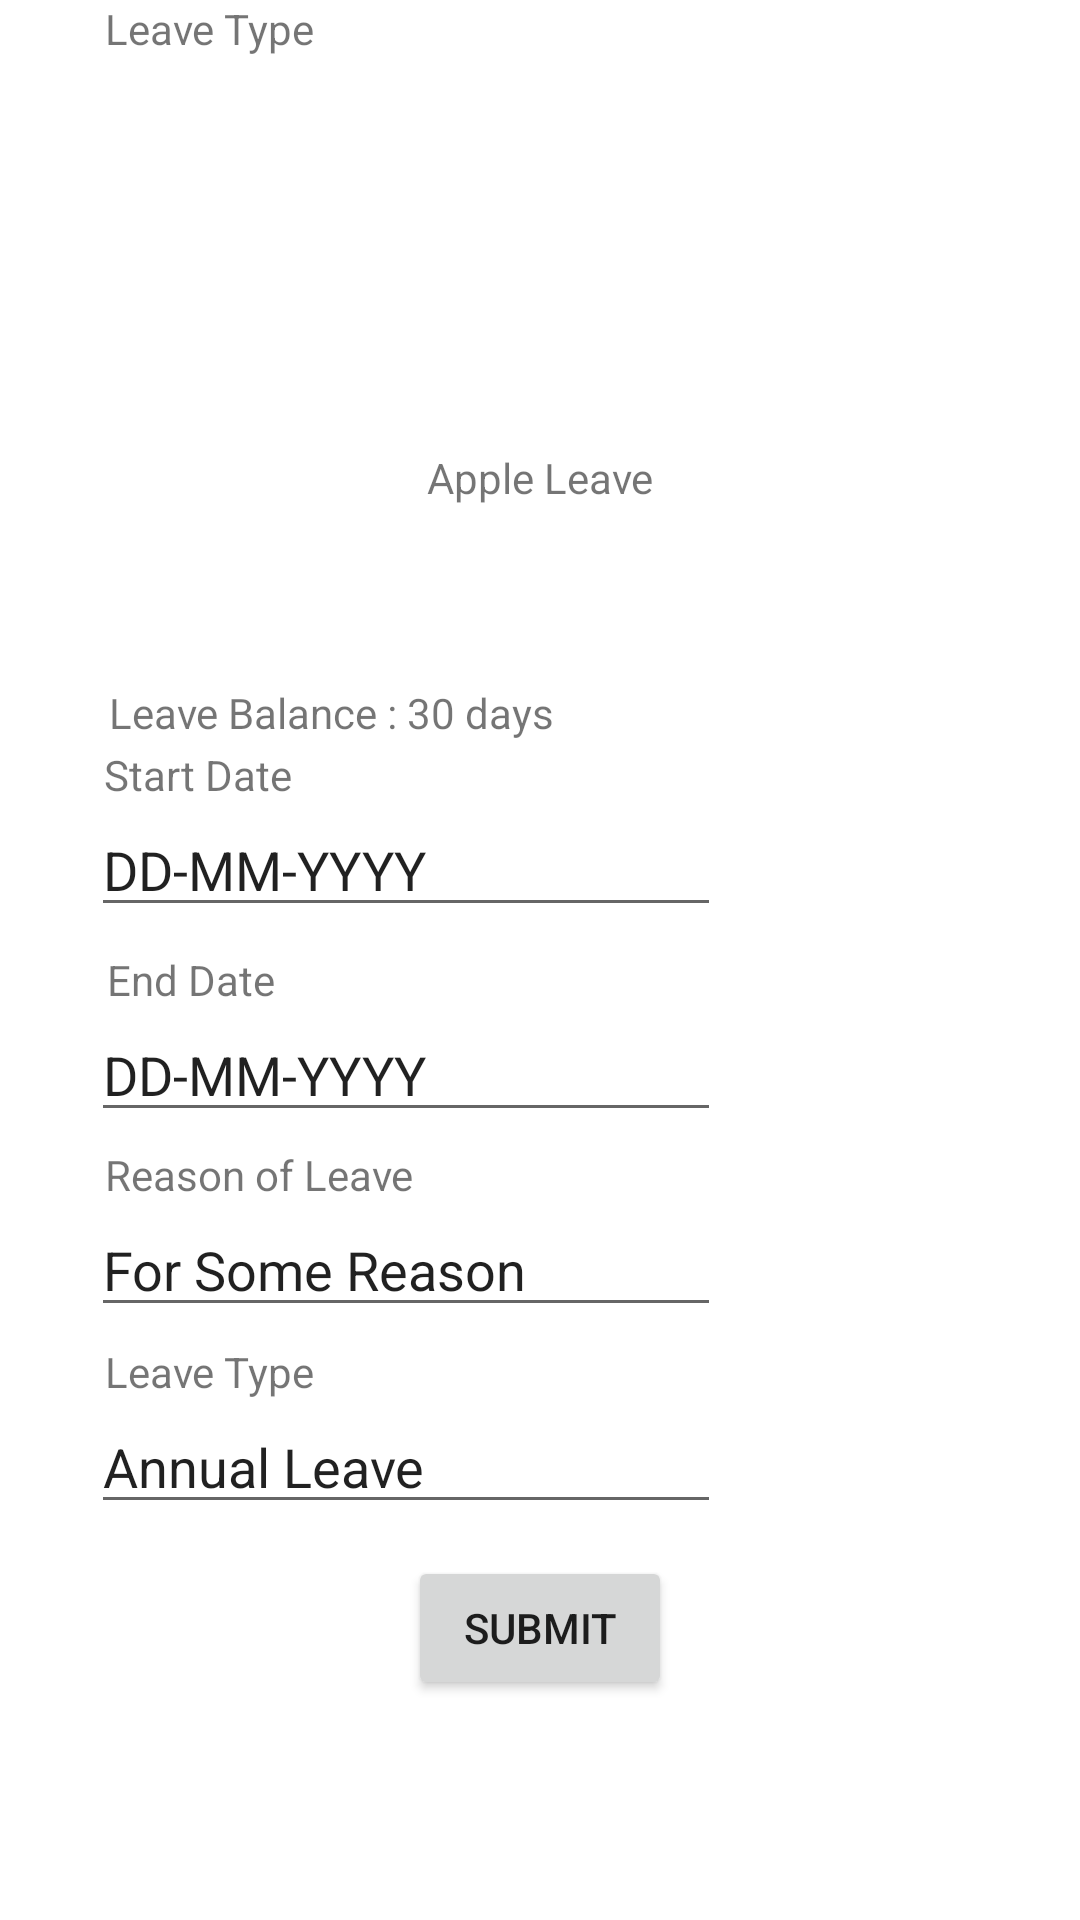

The Android layout XML behind this screen, and the referenced resources:
<!-- AndroidManifest.xml: application theme Theme.ActivitySwitch -->
<!-- res/layout/activity_u12.xml -->
<?xml version="1.0" encoding="utf-8"?>
<androidx.constraintlayout.widget.ConstraintLayout
    xmlns:android="http://schemas.android.com/apk/res/android"
    xmlns:app="http://schemas.android.com/apk/res-auto"
    xmlns:tools="http://schemas.android.com/tools"
    android:layout_width="match_parent"
    android:layout_height="match_parent"
    tools:context=".u12"
    tools:layout_editor_absoluteX="0dp"
    tools:layout_editor_absoluteY="-63dp">

 <androidx.constraintlayout.widget.ConstraintLayout
        android:id="@+id/constraintLayout"
        android:layout_width="match_parent"
        android:layout_height="match_parent"
        tools:context=".u12"
        tools:layout_editor_absoluteX="-146dp"
        tools:layout_editor_absoluteY="300dp">

     <TextView
         android:id="@+id/textView94"
         android:layout_width="wrap_content"
         android:layout_height="wrap_content"
         android:text="Leave Type"
         app:layout_constraintBottom_toTopOf="@+id/editTextTextPersonName45"
         app:layout_constraintEnd_toEndOf="parent"
         app:layout_constraintHorizontal_bias="0.12"
         app:layout_constraintStart_toStartOf="parent"
         app:layout_constraintTop_toTopOf="parent"
         app:layout_constraintVertical_bias="1.0" />

     <EditText
         android:id="@+id/editTextTextPersonName17"
         android:layout_width="wrap_content"
         android:layout_height="wrap_content"
         android:ems="10"
         android:inputType="textPersonName"
         android:text="For Some Reason"
         app:layout_constraintBottom_toBottomOf="parent"
         app:layout_constraintEnd_toEndOf="parent"
         app:layout_constraintHorizontal_bias="0.203"
         app:layout_constraintStart_toStartOf="parent"
         app:layout_constraintTop_toBottomOf="@+id/u12_title"
         app:layout_constraintVertical_bias="0.54" />

     <EditText
         android:id="@+id/editTextTextPersonName45"
         android:layout_width="wrap_content"
         android:layout_height="wrap_content"
         android:ems="10"
         android:inputType="textPersonName"
         android:text="Annual Leave"
         app:layout_constraintBottom_toBottomOf="parent"
         app:layout_constraintEnd_toEndOf="parent"
         app:layout_constraintHorizontal_bias="0.203"
         app:layout_constraintStart_toStartOf="parent"
         app:layout_constraintTop_toBottomOf="@+id/u12_title"
         app:layout_constraintVertical_bias="0.693" />

     <TextView
            android:id="@+id/u12_title"
            android:layout_width="wrap_content"
            android:layout_height="wrap_content"
            android:text="Apple Leave"
            app:layout_constraintBottom_toBottomOf="parent"
            app:layout_constraintEnd_toEndOf="parent"
            app:layout_constraintStart_toStartOf="parent"
            app:layout_constraintTop_toTopOf="parent"
            app:layout_constraintVertical_bias="0.241" />

     <EditText
         android:id="@+id/editTextTextPersonName7"
         android:layout_width="wrap_content"
         android:layout_height="wrap_content"
         android:ems="10"
         android:inputType="textPersonName"
         android:text="DD-MM-YYYY"
         app:layout_constraintBottom_toTopOf="@+id/button_u12_submit"
         app:layout_constraintEnd_toEndOf="parent"
         app:layout_constraintHorizontal_bias="0.203"
         app:layout_constraintStart_toStartOf="parent"
         app:layout_constraintTop_toBottomOf="@+id/u12_title"
         app:layout_constraintVertical_bias="0.542" />

        <TextView
            android:id="@+id/textView5"
            android:layout_width="wrap_content"
            android:layout_height="wrap_content"
            android:text=" Leave Balance : 30 days"
            app:layout_constraintBottom_toBottomOf="parent"
            app:layout_constraintEnd_toEndOf="parent"
            app:layout_constraintHorizontal_bias="0.159"
            app:layout_constraintStart_toStartOf="parent"
            app:layout_constraintTop_toTopOf="parent"
            app:layout_constraintVertical_bias="0.367" />

     <TextView
         android:id="@+id/textView90"
         android:layout_width="wrap_content"
         android:layout_height="wrap_content"
         android:text="Start Date"
         app:layout_constraintBottom_toTopOf="@+id/editTextTextPersonName6"
         app:layout_constraintEnd_toEndOf="parent"
         app:layout_constraintHorizontal_bias="0.117"
         app:layout_constraintStart_toStartOf="parent"
         app:layout_constraintTop_toTopOf="parent"
         app:layout_constraintVertical_bias="1.0" />

     <TextView
         android:id="@+id/textView91"
         android:layout_width="wrap_content"
         android:layout_height="wrap_content"
         android:text="End Date"
         app:layout_constraintBottom_toTopOf="@+id/editTextTextPersonName7"
         app:layout_constraintEnd_toEndOf="parent"
         app:layout_constraintHorizontal_bias="0.117"
         app:layout_constraintStart_toStartOf="parent"
         app:layout_constraintTop_toTopOf="parent"
         app:layout_constraintVertical_bias="1.0" />

     <TextView
         android:id="@+id/textView92"
         android:layout_width="wrap_content"
         android:layout_height="wrap_content"
         android:text="Reason of Leave"
         app:layout_constraintBottom_toTopOf="@+id/editTextTextPersonName17"
         app:layout_constraintEnd_toEndOf="parent"
         app:layout_constraintHorizontal_bias="0.136"
         app:layout_constraintStart_toStartOf="parent"
         app:layout_constraintTop_toTopOf="parent"
         app:layout_constraintVertical_bias="1.0" />

     <TextView
         android:id="@+id/textView93"
         android:layout_width="wrap_content"
         android:layout_height="wrap_content"
         android:text="Leave Type"
         app:layout_constraintEnd_toEndOf="parent"
         app:layout_constraintHorizontal_bias="0.12"
         app:layout_constraintStart_toStartOf="parent"
         app:layout_constraintTop_toTopOf="parent" />

     <Button
            android:id="@+id/button_u12_submit"
            android:layout_width="wrap_content"
            android:layout_height="wrap_content"
            android:text="Submit"
            app:layout_constraintBottom_toBottomOf="parent"
            app:layout_constraintEnd_toEndOf="parent"
            app:layout_constraintStart_toStartOf="parent"
            app:layout_constraintTop_toBottomOf="@+id/u12_title"
            app:layout_constraintVertical_bias="0.827" />

     <EditText
         android:id="@+id/editTextTextPersonName6"
         android:layout_width="wrap_content"
         android:layout_height="wrap_content"
         android:ems="10"
         android:inputType="textPersonName"
         android:text="DD-MM-YYYY"
         app:layout_constraintBottom_toBottomOf="parent"
         app:layout_constraintEnd_toEndOf="parent"
         app:layout_constraintHorizontal_bias="0.203"
         app:layout_constraintStart_toStartOf="parent"
         app:layout_constraintTop_toTopOf="parent"
         app:layout_constraintVertical_bias="0.447" />

    </androidx.constraintlayout.widget.ConstraintLayout>


</androidx.constraintlayout.widget.ConstraintLayout>
<!-- resources referenced by this layout -->
<resources>
  <style name="Theme.ActivitySwitch" parent="Theme.MaterialComponents.DayNight.DarkActionBar">
          
          <item name="colorPrimary">@color/purple_500</item>
          <item name="colorPrimaryVariant">@color/purple_700</item>
          <item name="colorOnPrimary">@color/white</item>
          
          <item name="colorSecondary">@color/teal_200</item>
          <item name="colorSecondaryVariant">@color/teal_700</item>
          <item name="colorOnSecondary">@color/black</item>
          
          <item name="android:statusBarColor">?attr/colorPrimaryVariant</item>
          
      </style>
  <!-- not gathered from this repository: default colours our renderer supplied (Android Studio template values) -->
  <color name="purple_500">#FF6200EE</color>
  <color name="purple_700">#FF3700B3</color>
  <color name="teal_200">#FF03DAC5</color>
  <color name="teal_700">#FF018786</color>
  <color name="black">#FF000000</color>
  <color name="white">#FFFFFFFF</color>
</resources>
